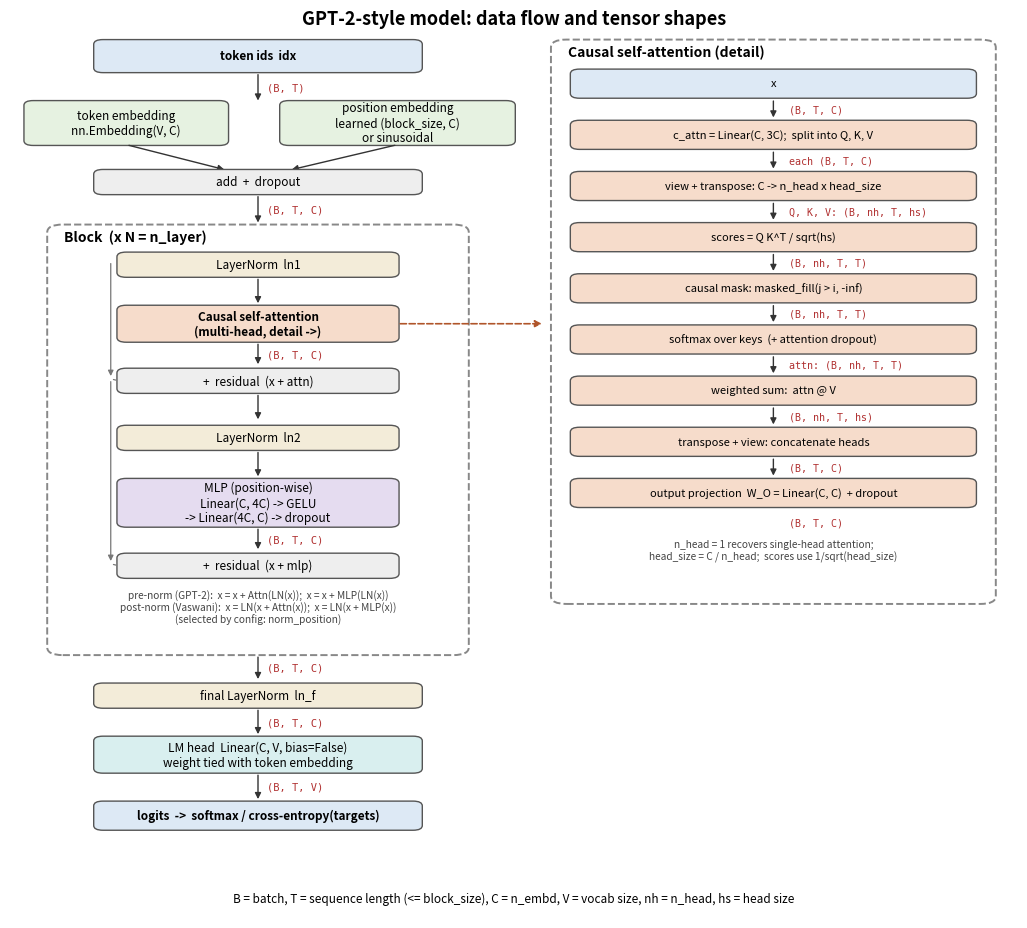

The matplotlib source for this figure: (Note: this script raises an exception after producing the figure.)
"""Draw report/architecture.png: data flow through the GPT with tensor shapes.

    python report/make_architecture_diagram.py
"""
from __future__ import annotations

from pathlib import Path

import matplotlib

matplotlib.use("Agg")
import matplotlib.pyplot as plt
from matplotlib.patches import FancyArrowPatch, FancyBboxPatch

C_IO, C_EMB, C_NORM, C_ATTN, C_MLP, C_ADD, C_HEAD = "#dde9f5", "#e6f2e1", "#f3ecd9", "#f6dccb", "#e5dcf0", "#eeeeee", "#d9efef"


def box(ax, cx, cy, w, h, text, color, size=8.5, bold=False):
    ax.add_patch(FancyBboxPatch((cx - w / 2, cy - h / 2), w, h, boxstyle="round,pad=0.02,rounding_size=0.12",
                                fc=color, ec="#555555", lw=1.0))
    ax.text(cx, cy, text, ha="center", va="center", fontsize=size, fontweight="bold" if bold else "normal")


def arrow(ax, p, q, text=None, dx=0.12, size=7.5, color="#333333", style="-|>"):
    ax.add_patch(FancyArrowPatch(p, q, arrowstyle=style, mutation_scale=9, lw=1.0, color=color))
    if text:
        ax.text((p[0] + q[0]) / 2 + dx, (p[1] + q[1]) / 2, text, fontsize=size, color="#b03030", va="center", ha="left", family="monospace")


def main() -> None:
    fig, ax = plt.subplots(figsize=(13, 11.5))
    ax.set_xlim(0, 13)
    ax.set_ylim(0.3, 22.8)
    ax.axis("off")
    x = 3.2   # main column

    box(ax, x, 22.2, 4.2, 0.8, "token ids  idx", C_IO, bold=True)
    arrow(ax, (x, 21.8), (x, 21.0), "(B, T)")
    box(ax, x - 1.7, 20.5, 2.6, 1.1, "token embedding\nnn.Embedding(V, C)", C_EMB)
    box(ax, x + 1.8, 20.5, 3.0, 1.1, "position embedding\nlearned (block_size, C)\nor sinusoidal", C_EMB)
    arrow(ax, (x - 1.7, 19.95), (x - 0.4, 19.3))
    arrow(ax, (x + 1.8, 19.95), (x + 0.4, 19.3))
    box(ax, x, 19.0, 4.2, 0.6, "add  +  dropout", C_ADD)
    arrow(ax, (x, 18.7), (x, 17.9), "(B, T, C)")

    # ---- transformer block (pre-norm) ----
    ax.add_patch(FancyBboxPatch((0.5, 7.0), 5.4, 10.9, boxstyle="round,pad=0.02,rounding_size=0.2", fc="none", ec="#888888", lw=1.4, ls="--"))
    ax.text(0.7, 17.6, "Block  (x N = n_layer)", fontsize=10, fontweight="bold", va="center")
    box(ax, x, 16.9, 3.6, 0.6, "LayerNorm  ln1", C_NORM)
    arrow(ax, (x, 16.6), (x, 15.85))
    box(ax, x, 15.4, 3.6, 0.9, "Causal self-attention\n(multi-head, detail ->)", C_ATTN, bold=True)
    arrow(ax, (x, 14.95), (x, 14.3), "(B, T, C)")
    box(ax, x, 13.95, 3.6, 0.6, "+  residual  (x + attn)", C_ADD)
    arrow(ax, (x, 13.65), (x, 12.9))
    box(ax, x, 12.5, 3.6, 0.6, "LayerNorm  ln2", C_NORM)
    arrow(ax, (x, 12.2), (x, 11.45))
    box(ax, x, 10.85, 3.6, 1.2, "MLP (position-wise)\nLinear(C, 4C) -> GELU\n-> Linear(4C, C) -> dropout", C_MLP, bold=False)
    arrow(ax, (x, 10.25), (x, 9.6), "(B, T, C)")
    box(ax, x, 9.25, 3.6, 0.6, "+  residual  (x + mlp)", C_ADD)
    ax.text(x, 8.2, "pre-norm (GPT-2):  x = x + Attn(LN(x));  x = x + MLP(LN(x))\npost-norm (Vaswani):  x = LN(x + Attn(x));  x = LN(x + MLP(x))\n(selected by config: norm_position)",
            ha="center", va="center", fontsize=7.3, color="#444444")
    # residual skip arrows
    ax.add_patch(FancyArrowPatch((1.3, 17.0), (1.3, 14.0), connectionstyle="arc3,rad=0", arrowstyle="-|>", mutation_scale=8, lw=0.9, color="#777777"))
    ax.add_patch(FancyArrowPatch((1.3, 14.0), (x - 1.8, 13.95), arrowstyle="-", lw=0.9, color="#777777"))
    ax.add_patch(FancyArrowPatch((1.3, 14.0), (1.3, 9.3), arrowstyle="-|>", mutation_scale=8, lw=0.9, color="#777777"))
    ax.add_patch(FancyArrowPatch((1.3, 9.3), (x - 1.8, 9.25), arrowstyle="-", lw=0.9, color="#777777"))

    arrow(ax, (x, 7.0), (x, 6.3), "(B, T, C)")
    box(ax, x, 5.95, 4.2, 0.6, "final LayerNorm  ln_f", C_NORM)
    arrow(ax, (x, 5.65), (x, 4.9), "(B, T, C)")
    box(ax, x, 4.45, 4.2, 0.9, "LM head  Linear(C, V, bias=False)\nweight tied with token embedding", C_HEAD)
    arrow(ax, (x, 4.0), (x, 3.25), "(B, T, V)")
    box(ax, x, 2.9, 4.2, 0.7, "logits  ->  softmax / cross-entropy(targets)", C_IO, bold=True)

    # ---- attention detail (right) ----
    ax.add_patch(FancyBboxPatch((7.0, 8.3), 5.7, 14.3, boxstyle="round,pad=0.02,rounding_size=0.2", fc="none", ec="#888888", lw=1.4, ls="--"))
    ax.text(7.2, 22.3, "Causal self-attention (detail)", fontsize=10, fontweight="bold", va="center")
    ax.annotate("", xy=(6.9, 15.4), xytext=(x + 1.8, 15.4), arrowprops=dict(arrowstyle="-|>", color="#b0552a", lw=1.2, ls="--"))
    cx = 9.85
    steps = [
        (21.5, "x", "(B, T, C)", C_IO),
        (20.2, "c_attn = Linear(C, 3C);  split into Q, K, V", "each (B, T, C)", C_ATTN),
        (18.9, "view + transpose: C -> n_head x head_size", "Q, K, V: (B, nh, T, hs)", C_ATTN),
        (17.6, "scores = Q K^T / sqrt(hs)", "(B, nh, T, T)", C_ATTN),
        (16.3, "causal mask: masked_fill(j > i, -inf)", "(B, nh, T, T)", C_ATTN),
        (15.0, "softmax over keys  (+ attention dropout)", "attn: (B, nh, T, T)", C_ATTN),
        (13.7, "weighted sum:  attn @ V", "(B, nh, T, hs)", C_ATTN),
        (12.4, "transpose + view: concatenate heads", "(B, T, C)", C_ATTN),
        (11.1, "output projection  W_O = Linear(C, C)  + dropout", "(B, T, C)", C_ATTN),
    ]
    for i, (y, label, shape, col) in enumerate(steps):
        box(ax, cx, y, 5.2, 0.7, label, col, size=8)
        if i < len(steps) - 1:
            nxt = steps[i + 1][0]
            arrow(ax, (cx, y - 0.37), (cx, nxt + 0.37))
            ax.text(cx + 0.2, (y + nxt) / 2, shape, fontsize=7.2, color="#b03030", va="center", ha="left", family="monospace")
    ax.text(cx + 0.2, 10.35, "(B, T, C)", fontsize=7.2, color="#b03030", va="center", ha="left", family="monospace")
    ax.text(9.85, 9.4, "n_head = 1 recovers single-head attention;\nhead_size = C / n_head;  scores use 1/sqrt(head_size)", ha="center", fontsize=7.3, color="#444444")

    ax.text(6.5, 0.7, "B = batch, T = sequence length (<= block_size), C = n_embd, V = vocab size, nh = n_head, hs = head size",
            ha="center", fontsize=8.5, style="italic")
    ax.set_title("GPT-2-style model: data flow and tensor shapes", fontsize=13, fontweight="bold")
    out = Path(__file__).with_name("architecture.png")
    fig.savefig(out, dpi=160, bbox_inches="tight", facecolor="white")
    print("wrote", out)


if __name__ == "__main__":
    main()
